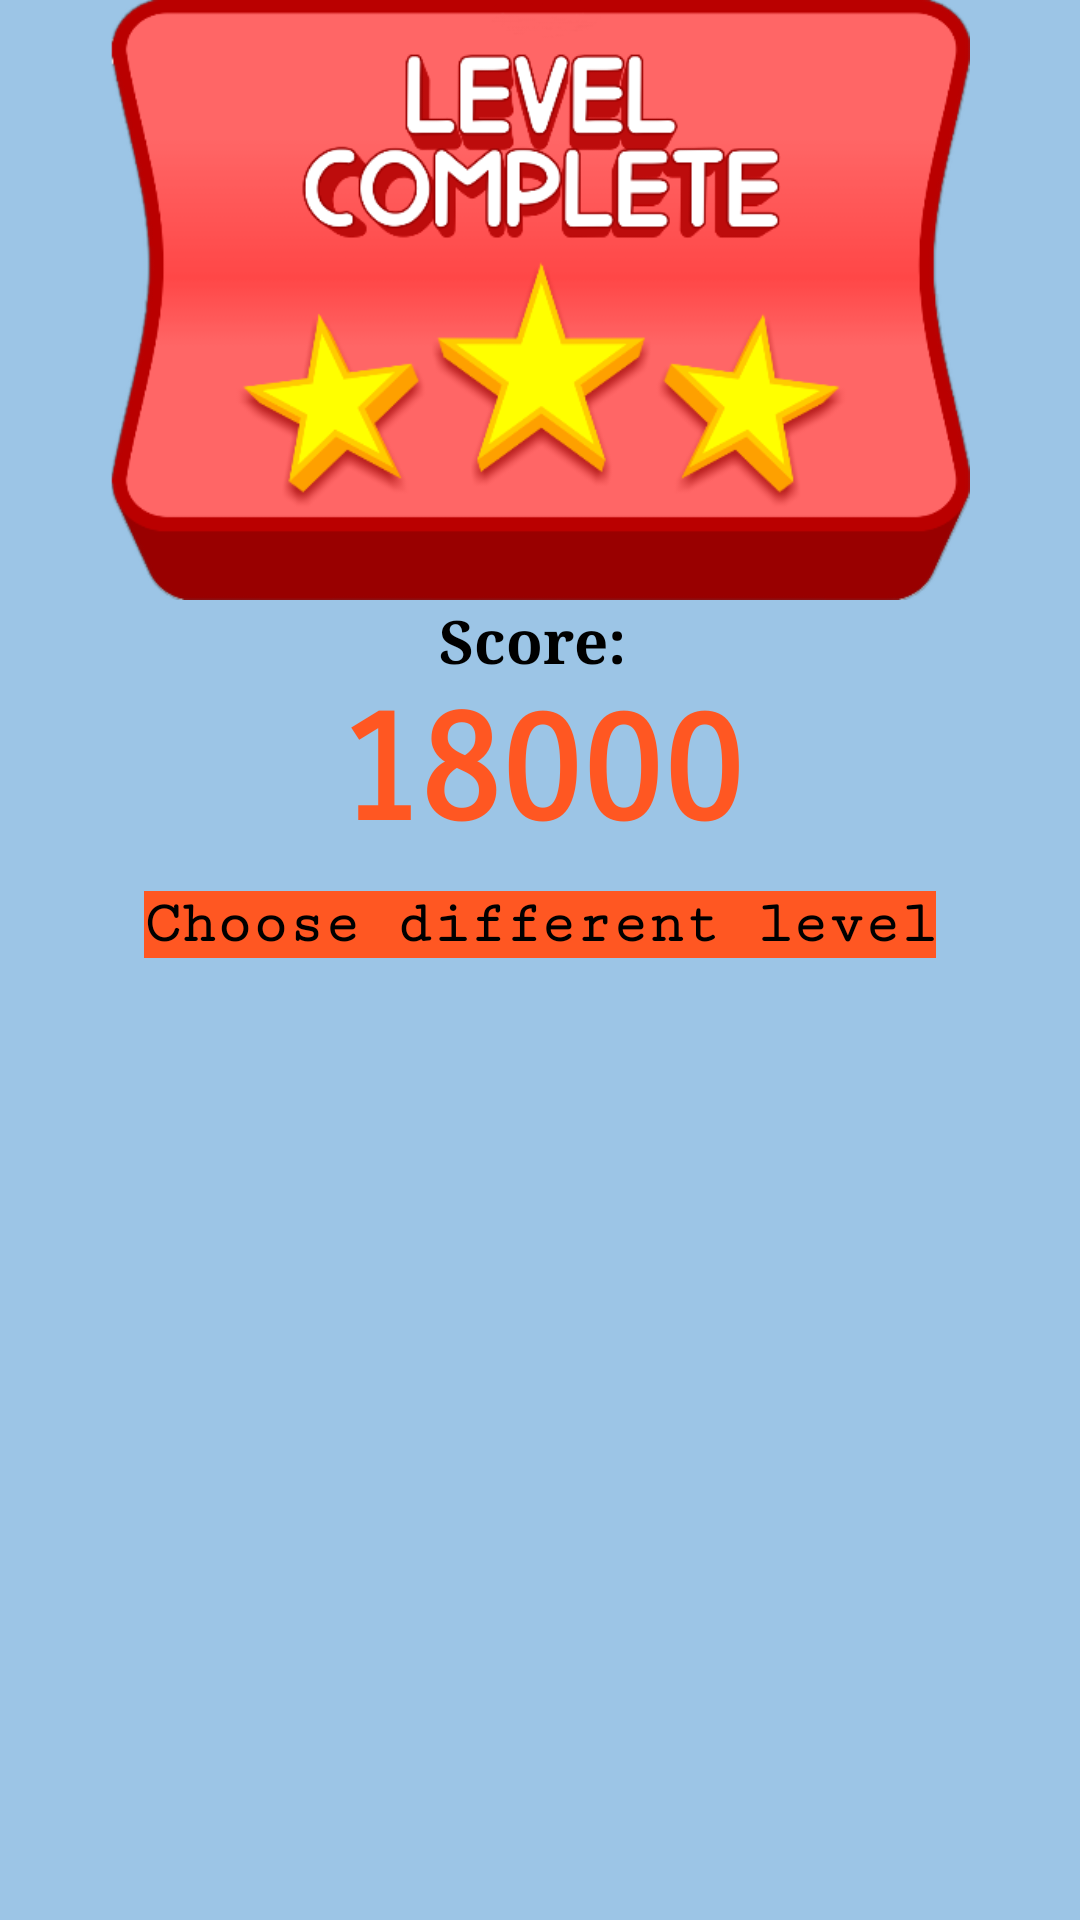

This screen was rendered from an Android layout file. Write that file and the resources it references.
<!-- AndroidManifest.xml: application theme Theme.Crossword -->
<!-- res/layout/fragment_score.xml -->
<?xml version="1.0" encoding="utf-8"?>
<androidx.constraintlayout.widget.ConstraintLayout xmlns:android="http://schemas.android.com/apk/res/android"
    xmlns:app="http://schemas.android.com/apk/res-auto"
    xmlns:tools="http://schemas.android.com/tools"
    android:layout_width="280dp"
    android:layout_height="420dp"
    android:layout_gravity="center"
    android:background="@color/level_complete_background"
    tools:context=".ScoreFragment">


    <TextView
        android:id="@+id/scoreTextView"
        android:layout_width="wrap_content"
        android:layout_height="wrap_content"
        android:fontFamily="serif"
        android:text="Score: "
        android:textColor="@color/black"
        android:textSize="20dp"
        android:textStyle="bold"
        app:layout_constraintEnd_toEndOf="parent"
        app:layout_constraintStart_toStartOf="parent"
        app:layout_constraintTop_toBottomOf="@+id/imageView" />

    <TextView
        android:id="@+id/choice"
        android:layout_width="wrap_content"
        android:layout_height="wrap_content"
        android:background="@color/yellow"
        android:fontFamily="serif-monospace"
        android:text="Choose different level"
        android:layout_marginTop="10dp"
        android:layout_marginBottom="10dp"
        android:textColor="@color/black"
        android:textSize="20dp"
        android:textStyle="bold"
        app:layout_constraintEnd_toEndOf="parent"
        app:layout_constraintStart_toStartOf="parent"
        app:layout_constraintTop_toBottomOf="@+id/score_board" />

    <ImageView
        android:id="@+id/imageView"
        android:layout_width="match_parent"
        android:layout_height="200dp"
        android:background="@color/white"
        android:backgroundTint="@color/level_complete_background"
        android:src="@drawable/level_complete"
        app:layout_constraintEnd_toEndOf="parent"
        app:layout_constraintStart_toStartOf="parent"
        app:layout_constraintTop_toTopOf="parent" />

    <TextView
        android:id="@+id/score_board"
        android:layout_width="wrap_content"
        android:layout_height="wrap_content"
        android:fontFamily="sans-serif-smallcaps"
        android:text="18000"
        android:textColor="@color/yellow"
        android:textSize="50dp"
        android:textStyle="bold"
        app:layout_constraintEnd_toEndOf="parent"
        app:layout_constraintStart_toStartOf="parent"
        app:layout_constraintTop_toBottomOf="@+id/scoreTextView" />

    <ImageView
        android:id="@+id/exit"
        android:layout_width="100dp"
        android:layout_height="60dp"
        android:src="@drawable/exit"
        android:layout_marginBottom="1dp"
        app:layout_constraintBottom_toBottomOf="parent"
        app:layout_constraintEnd_toEndOf="parent"
        app:layout_constraintStart_toStartOf="parent"
        app:layout_constraintTop_toBottomOf="@+id/choice" />
</androidx.constraintlayout.widget.ConstraintLayout>
<!-- resources referenced by this layout -->
<resources>
  <color name="black">#FF000000</color>
  <color name="level_complete_background">#9CC5E6</color>
  <color name="white">#E3DCD3</color>
  <color name="yellow">#FF5722</color>
  <!-- drawable level_complete: png bitmap (drawable, 67084 bytes) -->
  <style name="Theme.Crossword" parent="Theme.MaterialComponents.DayNight.DarkActionBar">
          
  
          
      </style>
</resources>
